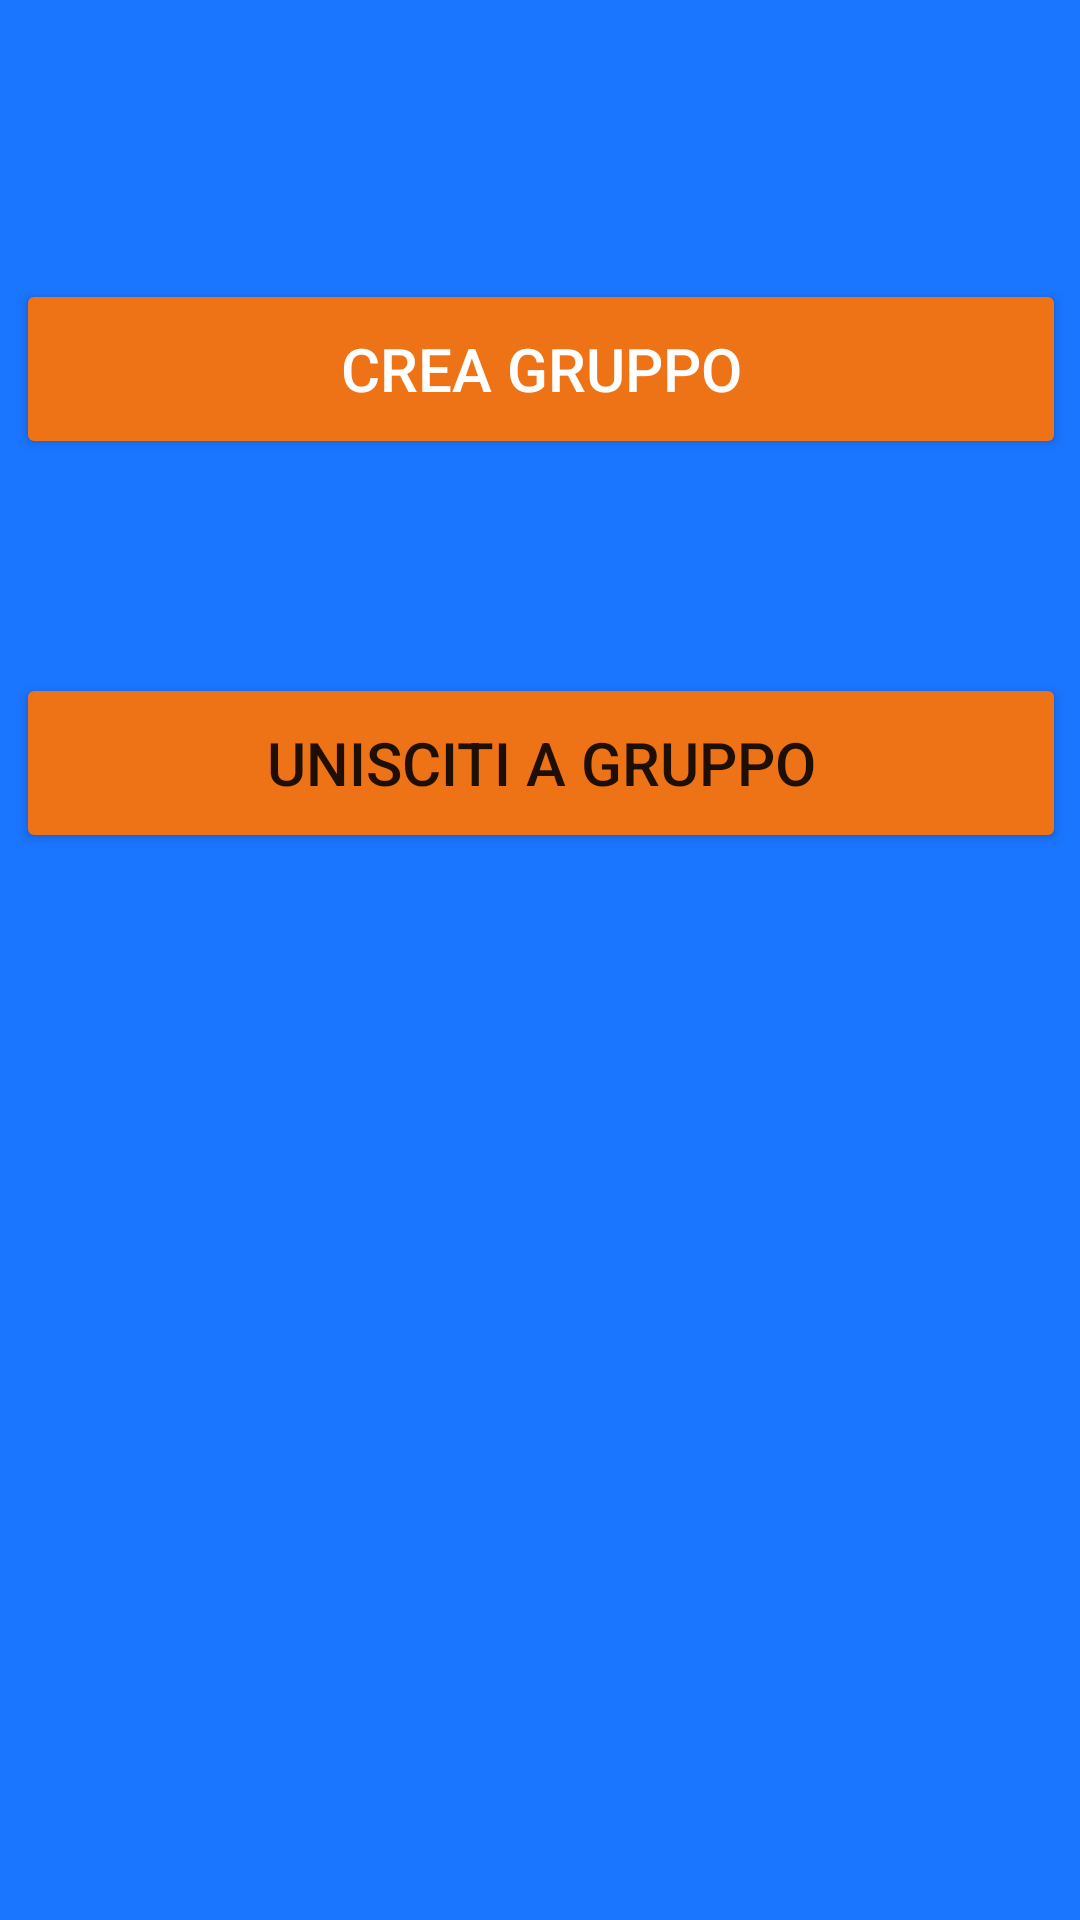

Here is an Android app screen rendered from its layout file. Give the layout XML and the strings, colors and styles it references.
<!-- AndroidManifest.xml: application theme Theme.IntesaVincente -->
<!-- res/layout/fragment_crea_unisciti.xml -->
<?xml version="1.0" encoding="utf-8"?>
<FrameLayout xmlns:android="http://schemas.android.com/apk/res/android"
    xmlns:app="http://schemas.android.com/apk/res-auto"
    xmlns:tools="http://schemas.android.com/tools"
    android:layout_width="match_parent"
    android:layout_height="match_parent"
    android:background="@color/blue"
    tools:context=".CreaUniscitiFragment">

    <androidx.constraintlayout.widget.ConstraintLayout
        android:layout_width="match_parent"
        android:layout_height="match_parent">

        <Button
            android:id="@+id/crea_gruppo_button"
            android:layout_width="350dp"
            android:layout_height="60dp"
            android:layout_marginStart="8dp"
            android:layout_marginTop="8dp"
            android:layout_marginEnd="8dp"
            android:layout_marginBottom="8dp"
            android:backgroundTint="@color/orange"
            android:elevation="8dp"
            android:text="@string/crea_gruppo"
            android:textColor="@color/white"
            android:textSize="20sp"
            app:cornerRadius="50sp"
            app:layout_constraintBottom_toBottomOf="parent"
            app:layout_constraintEnd_toEndOf="parent"
            app:layout_constraintHorizontal_bias="0.488"
            app:layout_constraintStart_toStartOf="parent"
            app:layout_constraintTop_toTopOf="parent"
            app:layout_constraintVertical_bias="0.151"
            tools:ignore="TextContrastCheck" />

        <Button
            android:id="@+id/unisciti_button"
            android:layout_width="350dp"
            android:layout_height="60dp"
            android:layout_marginStart="8dp"
            android:layout_marginEnd="8dp"
            android:backgroundTint="@color/orange"
            android:elevation="8dp"
            android:text="@string/unisciti_a_gruppo"
            android:textSize="20sp"
            app:cornerRadius="50sp"
            app:layout_constraintBottom_toBottomOf="parent"
            app:layout_constraintEnd_toEndOf="parent"
            app:layout_constraintHorizontal_bias="0.488"
            app:layout_constraintStart_toStartOf="parent"
            app:layout_constraintTop_toBottomOf="@+id/crea_gruppo_button"
            app:layout_constraintVertical_bias="0.167" />
    </androidx.constraintlayout.widget.ConstraintLayout>
</FrameLayout>
<!-- resources referenced by this layout -->
<resources>
  <color name="blue">#1a75ff</color>
  <color name="orange">#ee7316</color>
  <color name="white">#FFFFFFFF</color>
  <string name="crea_gruppo">CREA GRUPPO</string>
  <string name="unisciti_a_gruppo">UNISCITI A GRUPPO</string>
  <style name="Theme.IntesaVincente" parent="Theme.MaterialComponents.DayNight.NoActionBar">
          
          <item name="colorPrimary">@color/purple_500</item>
          <item name="colorPrimaryVariant">@color/purple_700</item>
          <item name="colorOnPrimary">@color/white</item>
          
          <item name="colorSecondary">@color/teal_200</item>
          <item name="colorSecondaryVariant">@color/teal_700</item>
          <item name="colorOnSecondary">@color/black</item>
  
          
          <item name="android:statusBarColor" tools:targetApi="l">?attr/colorPrimaryVariant</item>
          
      </style>
  <color name="purple_500">#FF6200EE</color>
  <color name="purple_700">#FF3700B3</color>
  <color name="teal_200">#FF03DAC5</color>
  <color name="teal_700">#FF018786</color>
  <color name="black">#FF000000</color>
</resources>
